4-way image classification set "data_chia" from GitHub (DAONGOCNAMM523100037/he-thong-phan-loai-san-pham); label vocabulary: ca phe, mi an lien, nuoc uong, thuc an.

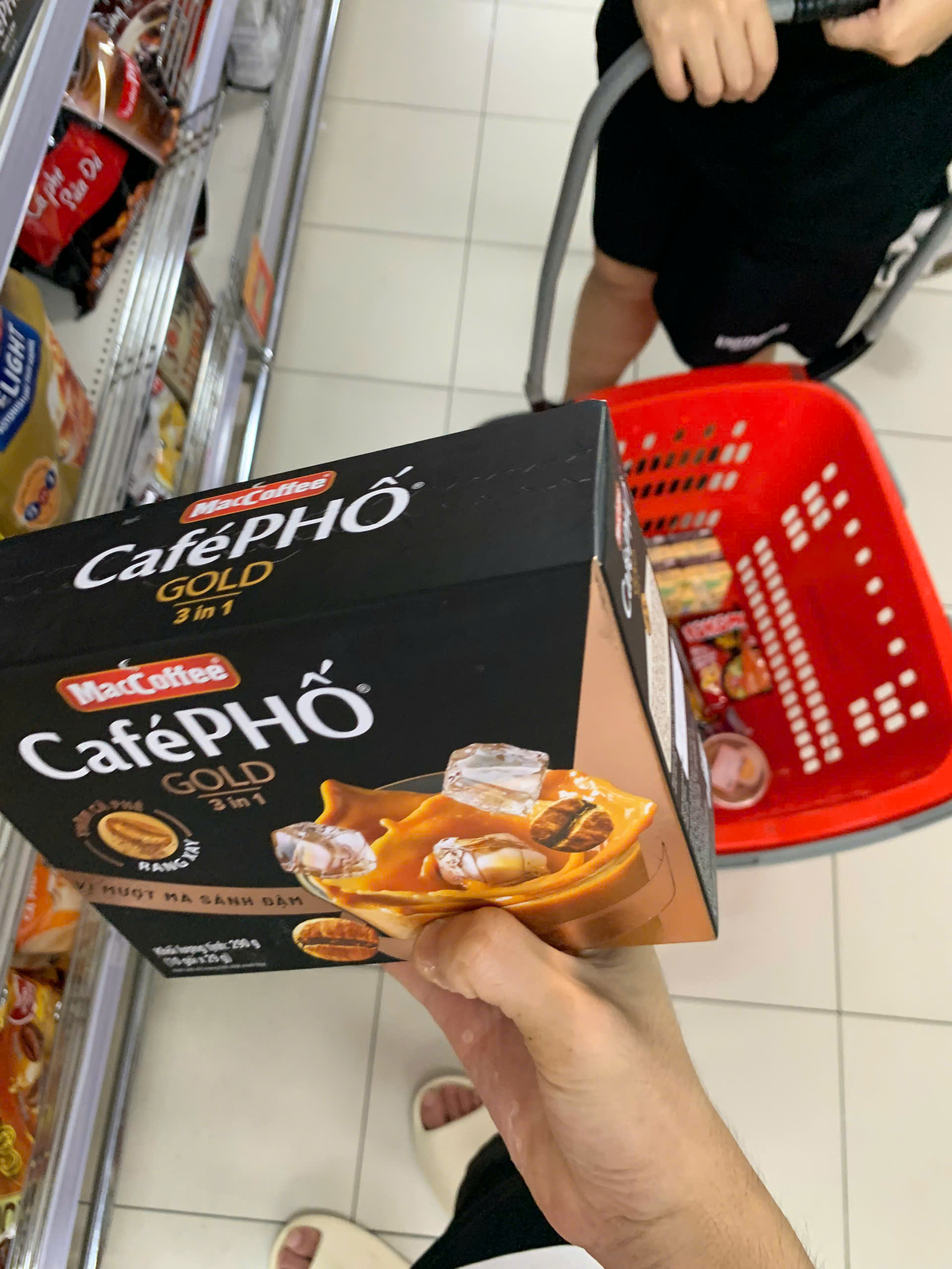
Label: ca phe

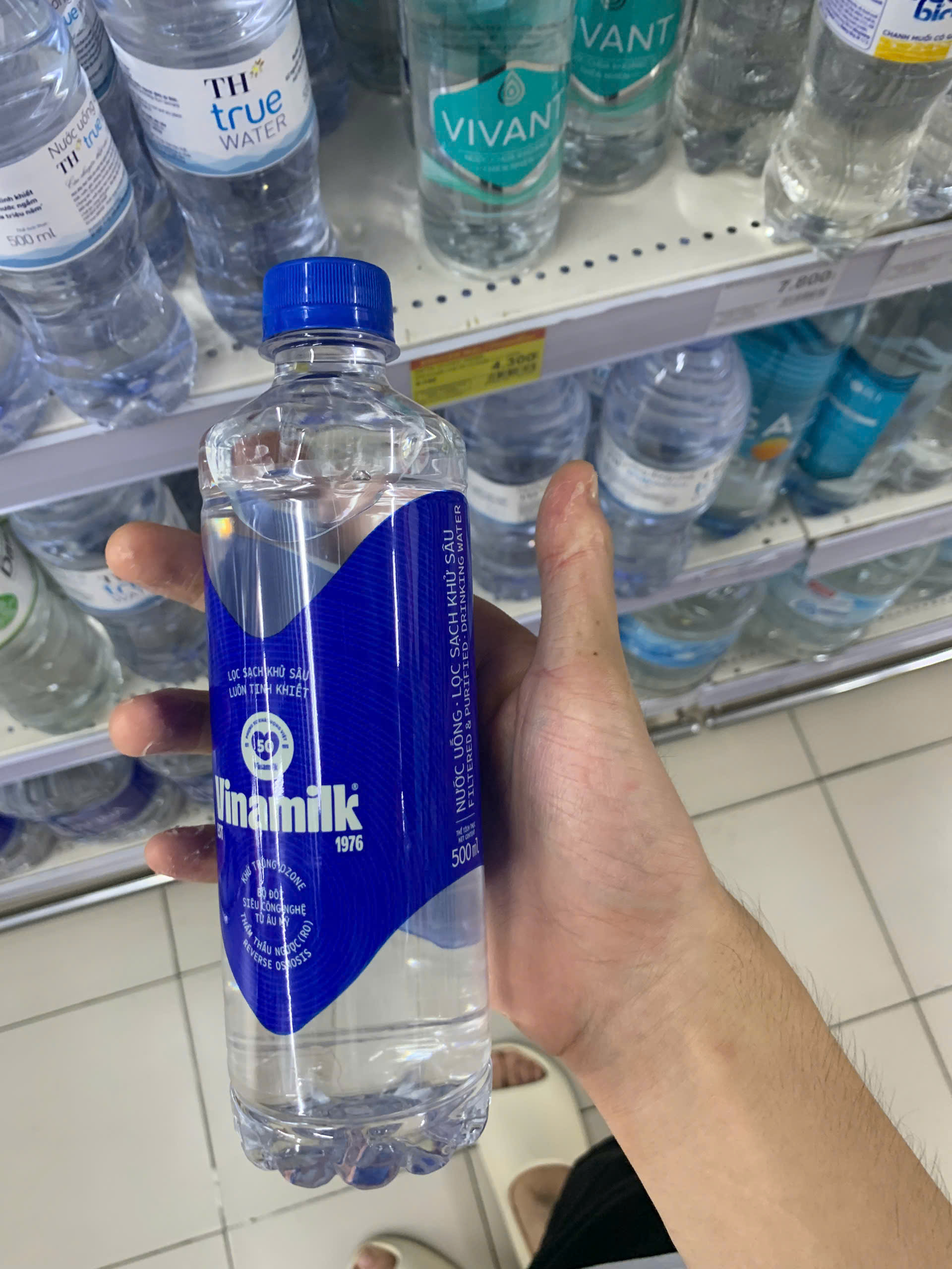
Label: nuoc uong

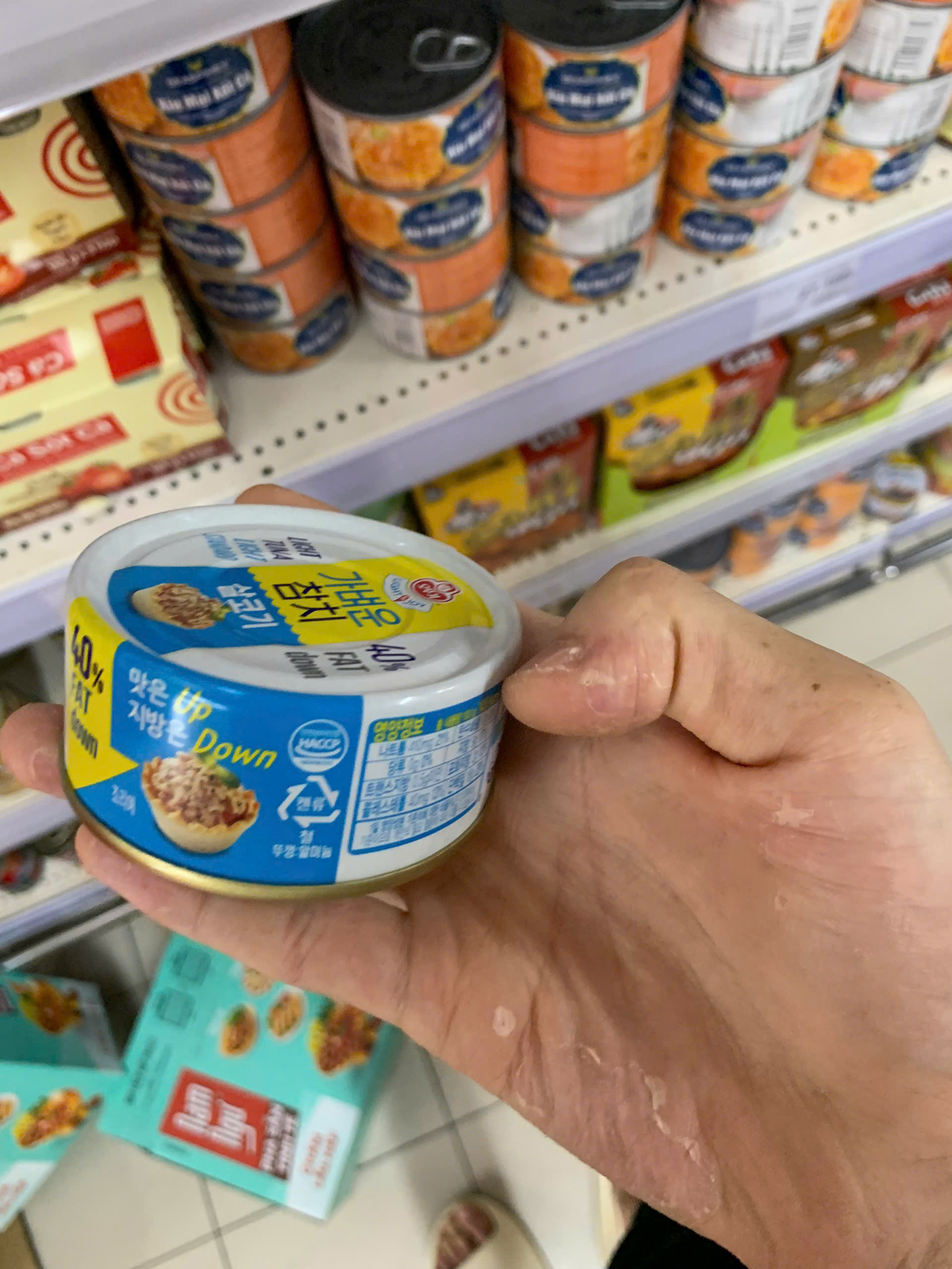
Label: thuc an

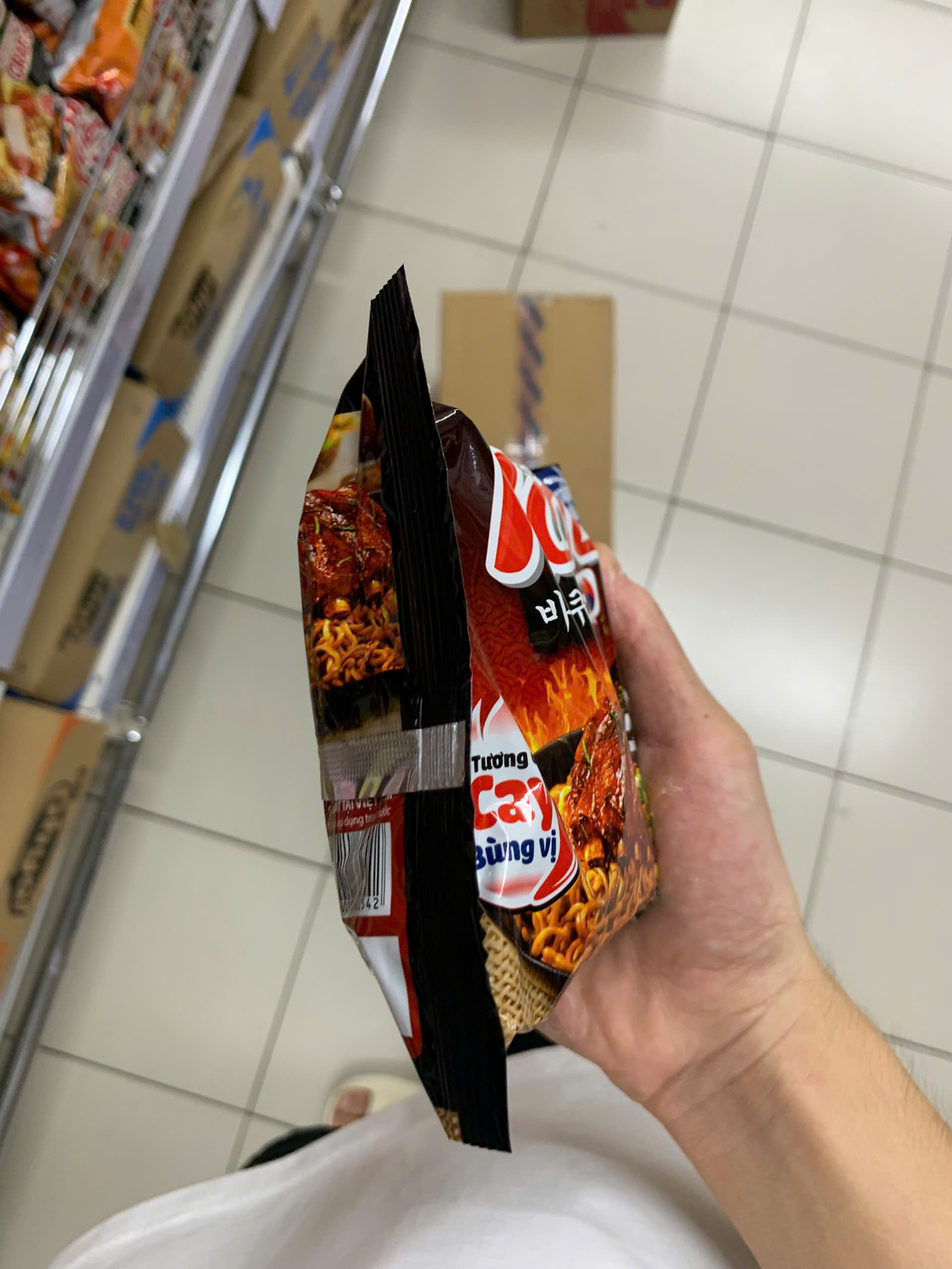
Label: mi an lien

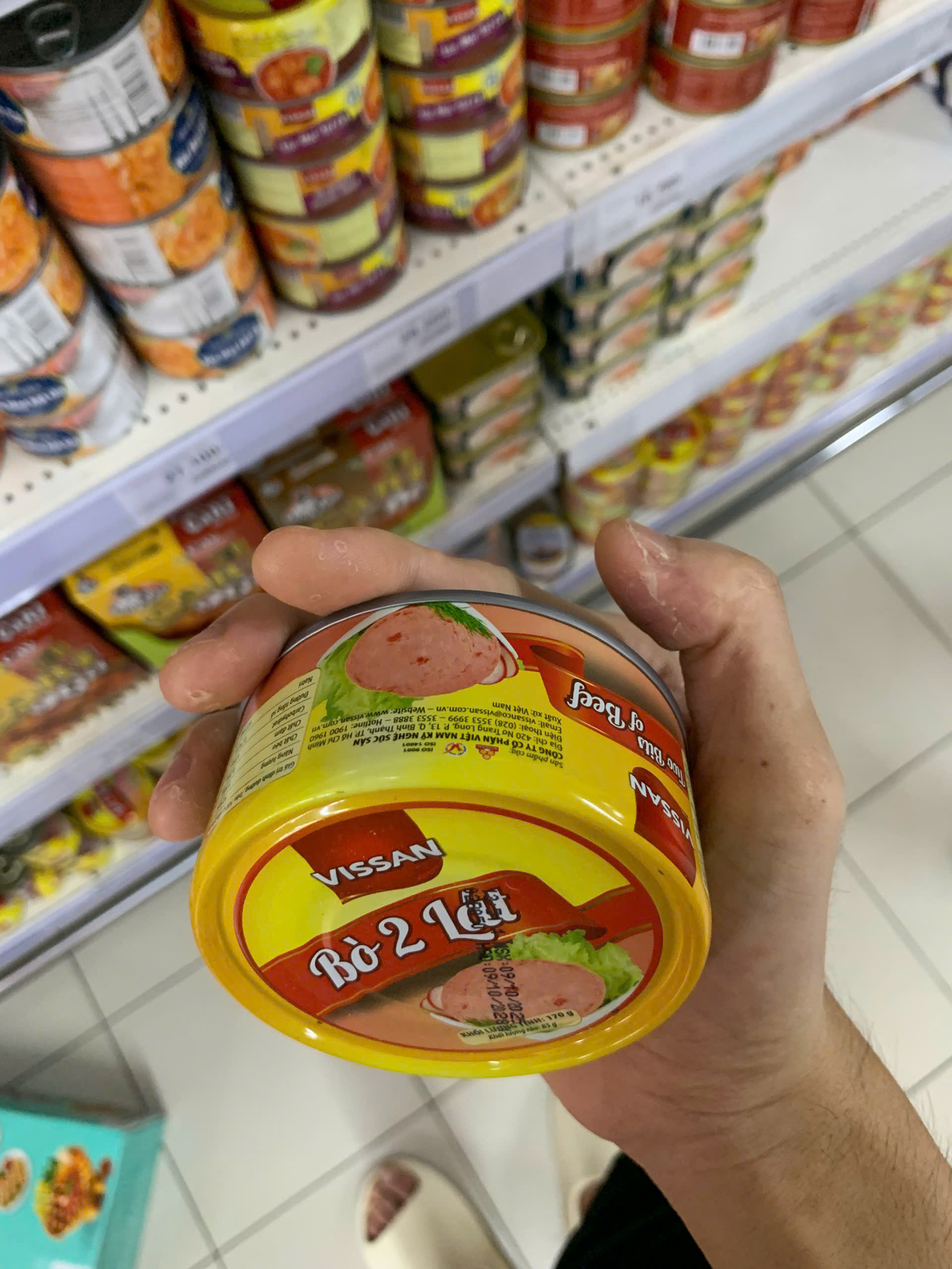
Label: thuc an

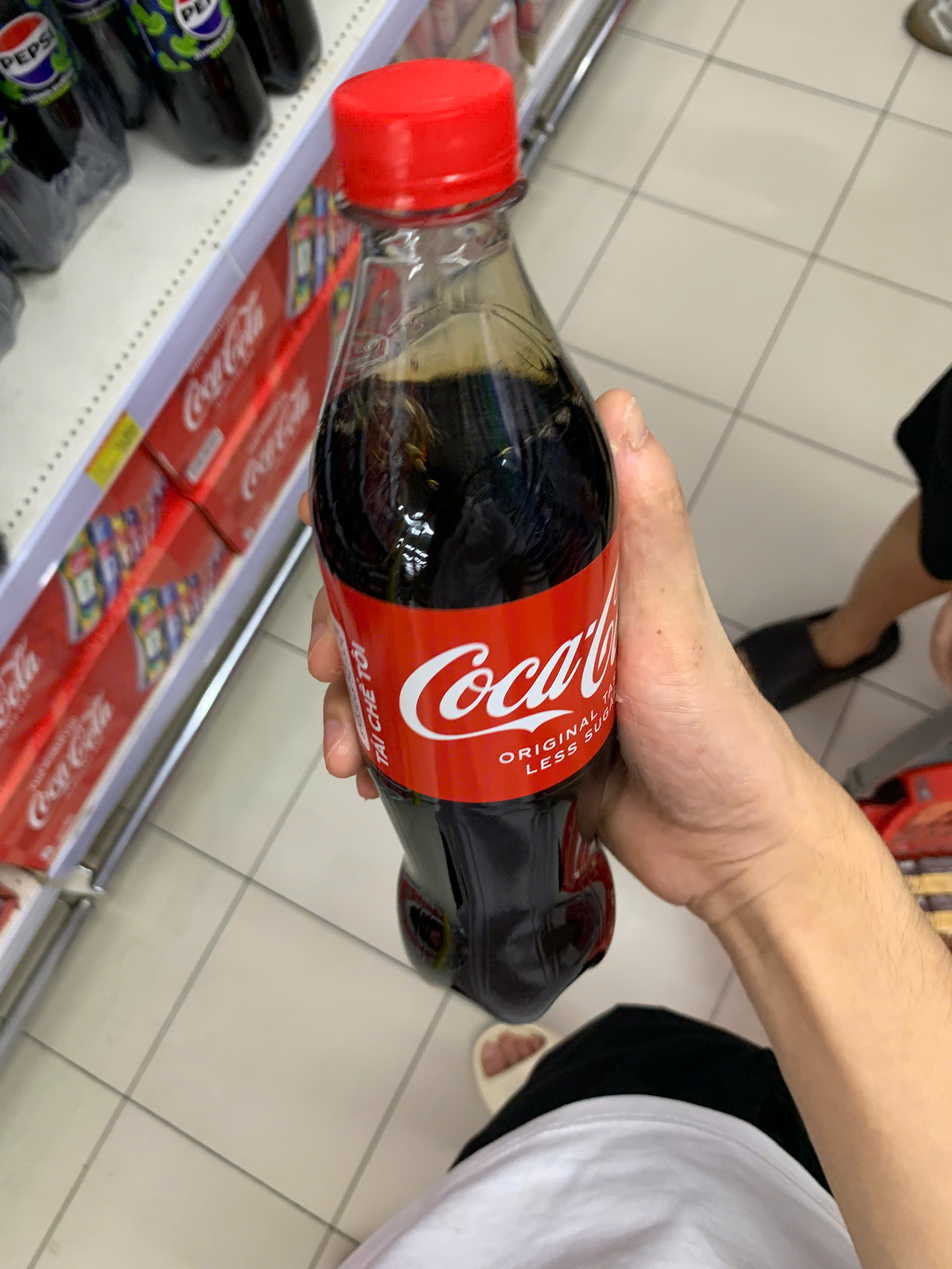
Label: nuoc uong
